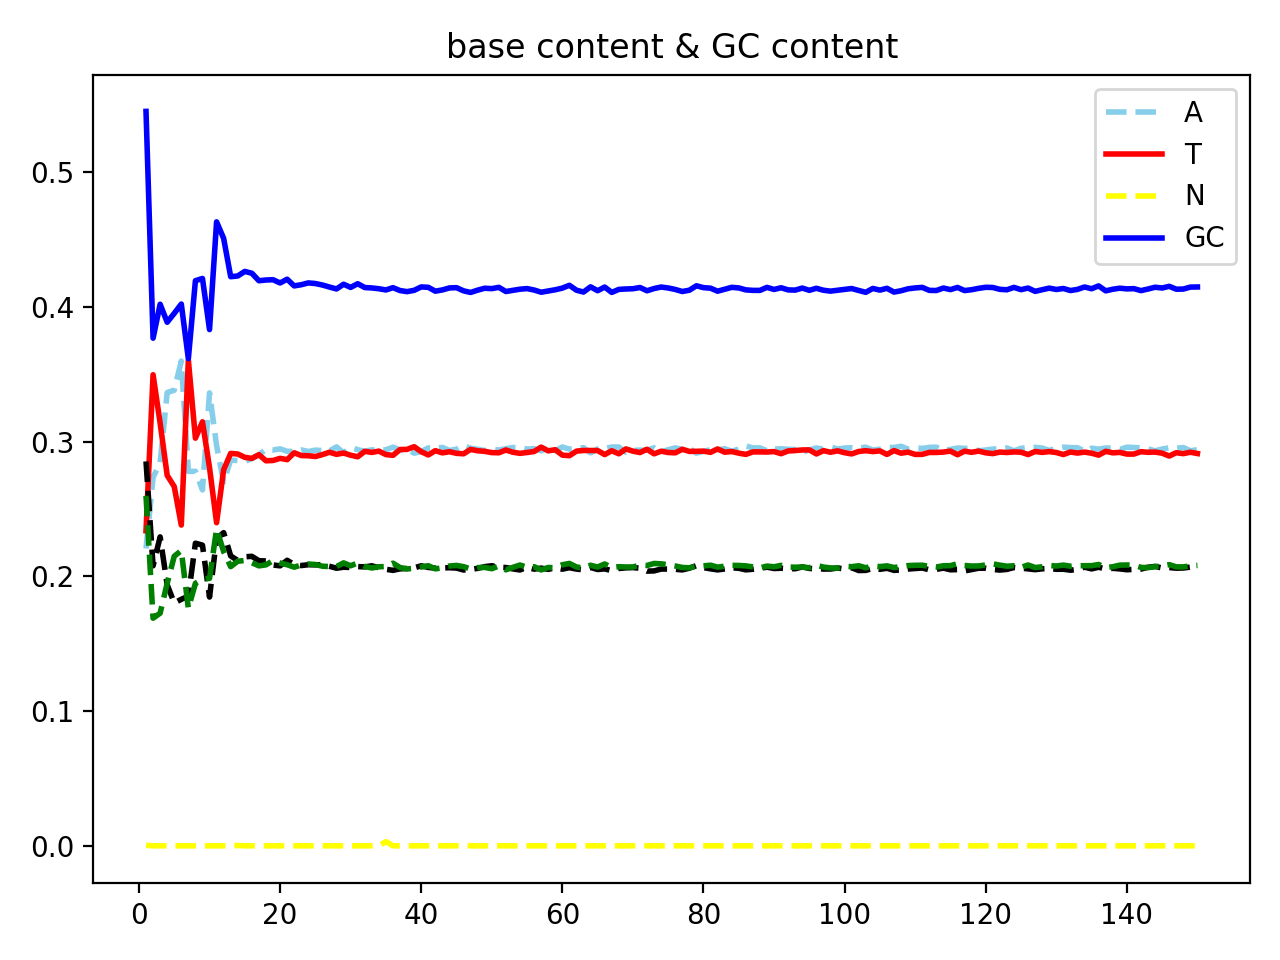

The data file committed next to this chart (first rows):
pos, A, T, C, G, N, GC
1, 0.2207, 0.2339, 0.2853, 0.2598, 0.0003351, 0.5451
2, 0.2736, 0.3496, 0.2078, 0.1689, 6.66737e-06, 0.3768
3, 0.2843, 0.3137, 0.2293, 0.1727, 0.0, 0.402
4, 0.3364, 0.275, 0.1937, 0.1949, 5.66508e-06, 0.3886
5, 0.3382, 0.2666, 0.1803, 0.2149, 5.01142e-07, 0.3952
6, 0.3598, 0.2381, 0.183, 0.2191, 0.0, 0.4021
7, 0.2779, 0.3605, 0.1854, 0.1762, 0.0, 0.3616
8, 0.278, 0.3026, 0.2246, 0.1948, 0.0, 0.4195
9, 0.2642, 0.3147, 0.2232, 0.1979, 0.0, 0.4211
10, 0.3362, 0.2807, 0.1846, 0.1985, 0.0, 0.3832
11, 0.2971, 0.2398, 0.228, 0.2351, 0.0, 0.4631
12, 0.27, 0.2791, 0.2325, 0.2184, 0.0, 0.4509
13, 0.2863, 0.2913, 0.2152, 0.2072, 0.0, 0.4224
14, 0.286, 0.2908, 0.2117, 0.2112, 0.0002239, 0.423
15, 0.2853, 0.2884, 0.2146, 0.2118, 5.66508e-07, 0.4263
16, 0.2875, 0.2876, 0.2149, 0.2101, 0.0, 0.425
17, 0.2903, 0.2903, 0.2116, 0.2078, 0.0, 0.4194
18, 0.2942, 0.2858, 0.2114, 0.2085, 0.0, 0.42
19, 0.2938, 0.286, 0.2085, 0.2117, 0.0, 0.4202
20, 0.2946, 0.2876, 0.2078, 0.2099, 0.0, 0.4178
21, 0.2928, 0.2866, 0.2119, 0.2086, 0.0, 0.4205
22, 0.2927, 0.2917, 0.2088, 0.2068, 0.0, 0.4156
23, 0.2939, 0.2897, 0.208, 0.2084, 0.0, 0.4165
24, 0.2927, 0.2895, 0.2086, 0.2092, 0.0, 0.4178
25, 0.2937, 0.289, 0.2086, 0.2088, 0.0, 0.4173
26, 0.2934, 0.2904, 0.2087, 0.2075, 0.0, 0.4162
27, 0.2931, 0.2921, 0.2075, 0.2073, 0.0, 0.4147
28, 0.2961, 0.2906, 0.2061, 0.2073, 0.0, 0.4133
29, 0.2916, 0.2915, 0.2068, 0.21, 0.0, 0.4168
30, 0.2956, 0.2899, 0.2066, 0.2079, 2.61467e-07, 0.4145
31, 0.294, 0.2888, 0.2073, 0.2099, 0.0, 0.4172
32, 0.2928, 0.2928, 0.207, 0.2074, 0.0, 0.4144
33, 0.2939, 0.292, 0.2078, 0.2062, 0.0, 0.4141
34, 0.2936, 0.293, 0.2064, 0.2071, 0.0, 0.4135
35, 0.2939, 0.2904, 0.2053, 0.2073, 0.0031, 0.4126
36, 0.2959, 0.2898, 0.2045, 0.2098, 0.0, 0.4143
37, 0.2937, 0.2941, 0.2056, 0.2065, 0.0, 0.4121
38, 0.2944, 0.2943, 0.2058, 0.2055, 0.0, 0.4113
39, 0.2914, 0.2962, 0.2063, 0.206, 0.0, 0.4123
40, 0.2926, 0.2925, 0.2078, 0.207, 0.0, 0.4148
41, 0.2953, 0.2901, 0.2066, 0.2079, 0.0, 0.4145
42, 0.295, 0.2933, 0.2061, 0.2056, 7.64756e-07, 0.4117
43, 0.2957, 0.2917, 0.2062, 0.2064, 6.11898e-07, 0.4126
44, 0.2934, 0.2925, 0.2064, 0.2077, 0.0, 0.4141
45, 0.2944, 0.2913, 0.2062, 0.2081, 0.0, 0.4143
46, 0.2971, 0.291, 0.2047, 0.2072, 0.0, 0.4119
47, 0.2951, 0.2942, 0.2052, 0.2055, 0.0, 0.4107
48, 0.2943, 0.2932, 0.2059, 0.2065, 0.0, 0.4124
49, 0.2933, 0.2928, 0.2072, 0.2066, 8.74783e-08, 0.4139
50, 0.2946, 0.2919, 0.2079, 0.2057, 4.37437e-08, 0.4136
51, 0.2938, 0.2917, 0.2068, 0.2078, 6.54029e-06, 0.4145
52, 0.2948, 0.2938, 0.2066, 0.2049, 4.37517e-08, 0.4114
53, 0.2956, 0.2921, 0.2055, 0.2067, 0.0, 0.4123
54, 0.2955, 0.2913, 0.2047, 0.2084, 0.0, 0.4131
55, 0.2945, 0.2919, 0.2069, 0.2067, 0.0, 0.4136
56, 0.2948, 0.2927, 0.2053, 0.2072, 0.0, 0.4125
57, 0.2932, 0.2959, 0.2061, 0.2048, 2.18863e-08, 0.4109
58, 0.295, 0.2932, 0.2052, 0.2066, 3.28326e-07, 0.4118
59, 0.2933, 0.294, 0.2064, 0.2064, 0.0, 0.4127
60, 0.2961, 0.29, 0.2053, 0.2086, 0.0, 0.414
... 90 more rows
